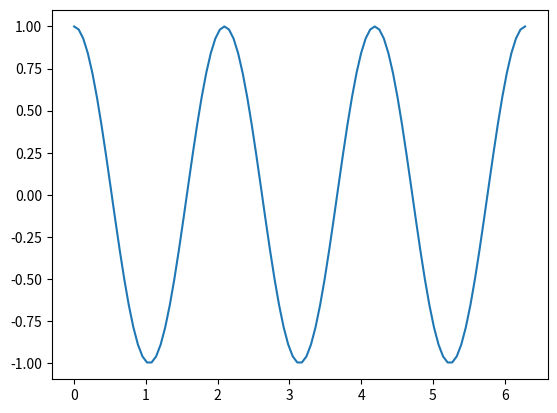

Recreate this plot in Python.
import pandas as pd
import matplotlib.pyplot as plt
import numpy as np

t = np.linspace(0, 2*np.pi,100)
y = np.cos(3*t)

plt.plot(t,y)
plt.show()